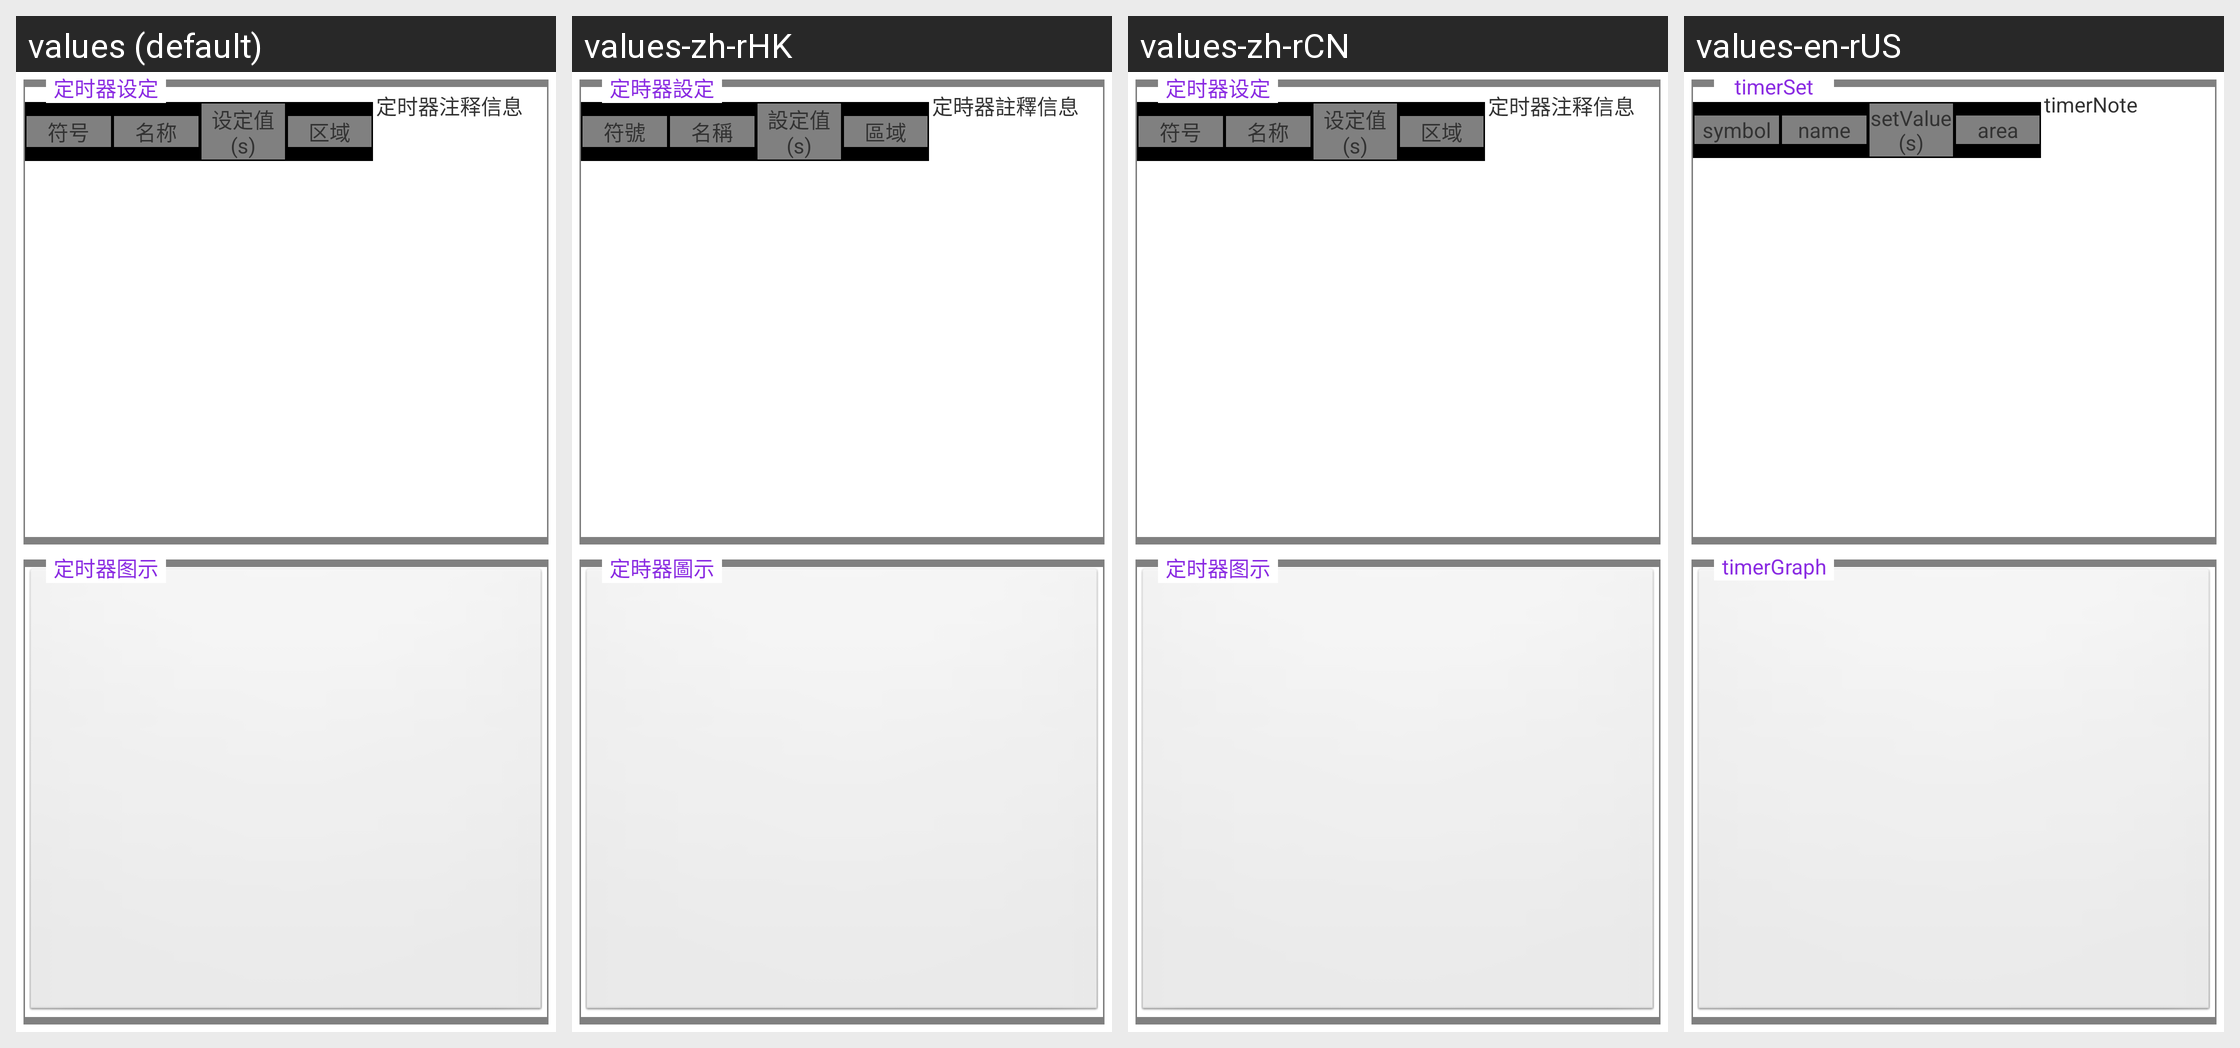

Here is an Android app screen in its default locale and in the app's own translations. Write out the translated-string differences for the strings that appear on this screen.
Android screen res/layout/tab_setting_timer.xml rendered under 4 locales, left to right: values (default), values-zh-rHK, values-zh-rCN, values-en-rUS. Device: Nexus 5 (rendered at 1080×1920; each locale shown at half size, 540×960, under a caption strip naming it); theme AppTheme.
Strings drawn on this screen, with the default value and each locale's value (text and hints the layout hard-codes, and strings that could not be matched under every locale, appear in the picture but are not listed):

setting_symbol
  values: 符号
  values-zh-rHK: 符號
  values-zh-rCN: 符号
  values-en-rUS: symbol

setting_name
  values: 名称
  values-zh-rHK: 名稱
  values-zh-rCN: 名称
  values-en-rUS: name

setting_timer_setValue
  values: 设定值(s)
  values-zh-rHK: 設定值(s)
  values-zh-rCN: 设定值(s)
  values-en-rUS: setValue(s)

setting_area
  values: 区域
  values-zh-rHK: 區域
  values-zh-rCN: 区域
  values-en-rUS: area

setting_timerNote
  values: 定时器注释信息
  values-zh-rHK: 定時器註釋信息
  values-zh-rCN: 定时器注释信息
  values-en-rUS: timerNote

setting_timerSet
  values: 定时器设定
  values-zh-rHK: 定時器設定
  values-zh-rCN: 定时器设定
  values-en-rUS: timerSet

setting_timerGraph
  values: 定时器图示
  values-zh-rHK: 定時器圖示
  values-zh-rCN: 定时器图示
  values-en-rUS: timerGraph
